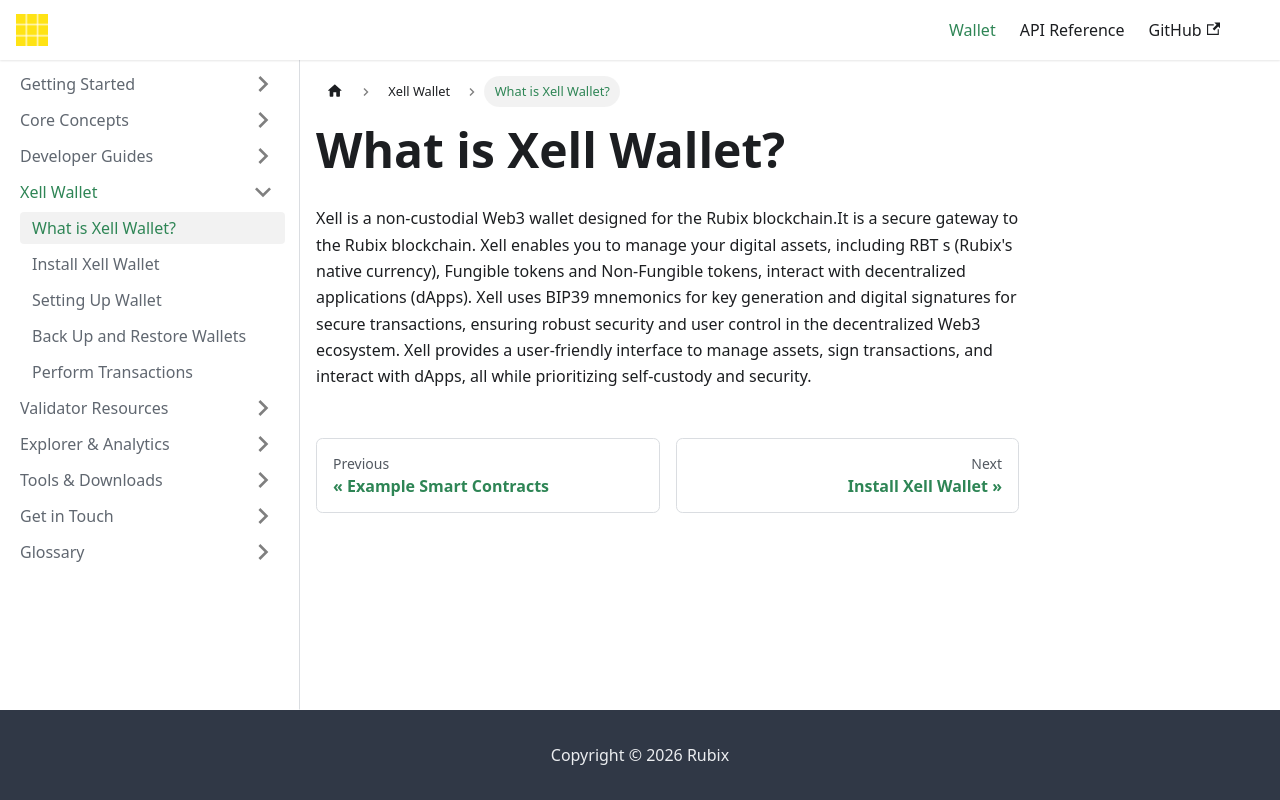

repository: rubixchain/learn · page: docs/xell-wallet/what-is-xell/index.html · generator: docusaurus

---
title: What is Xell Wallet?
sidebar_label: What is Xell Wallet?
---

<!-- File: docs/xell-wallet/what-is-xell.md -->
# What is Xell Wallet?

Xell is a non-custodial Web3 wallet designed for the Rubix blockchain.It is a secure gateway to the Rubix blockchain. Xell enables you to manage your digital assets, including RBT s (Rubix's native currency), Fungible tokens and Non-Fungible tokens, interact with decentralized applications (dApps). Xell uses BIP39 mnemonics for key generation and digital signatures for secure transactions, ensuring robust security and user control in the decentralized Web3 ecosystem. Xell provides a user-friendly interface to manage assets, sign transactions, and interact with dApps, all while prioritizing self-custody and security.
